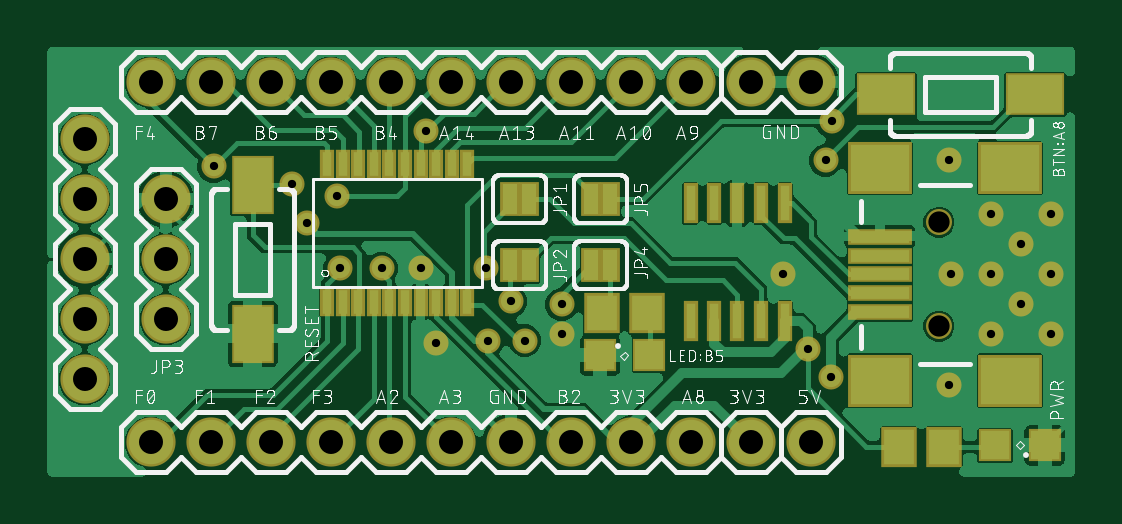
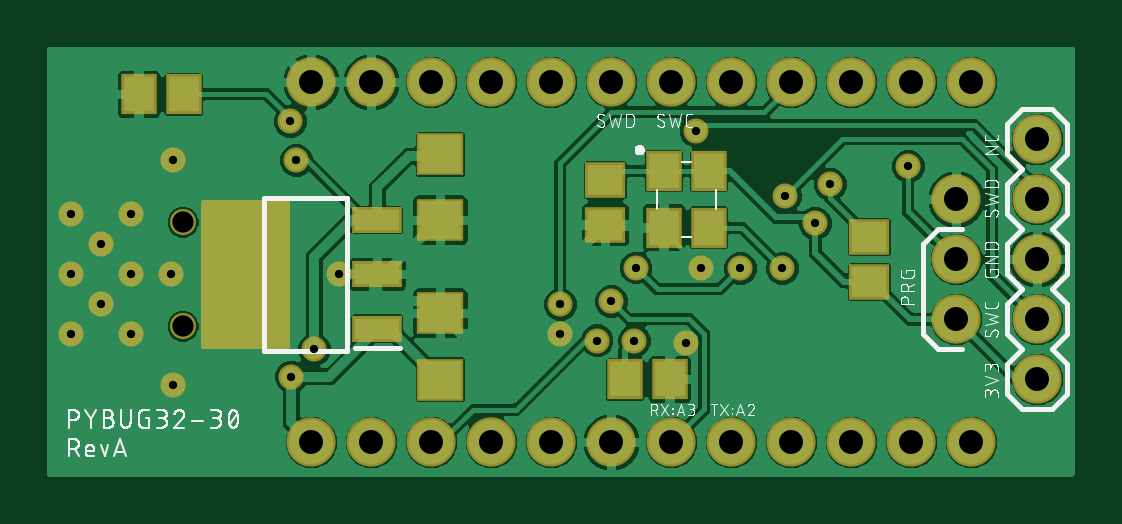
Circuit board: 9 layer files. Board 43.5 x 18.2 mm.
- bottom_copper: copper_bottom.gbr (98093 bytes)
- top_copper: copper_top.gbr (105097 bytes)
- drill: drill_1_16.xln (958 bytes)
- bottom_silk: silkscreen_bottom.gbr (55154 bytes)
- top_silk: silkscreen_top.gbr (116589 bytes)
- bottom_mask: soldermask_bottom.gbr (3736 bytes)
- top_mask: soldermask_top.gbr (2815 bytes)
- paste: solderpaste_bottom.gbr (693 bytes)
- paste: solderpaste_top.gbr (1478 bytes)

=== bottom_copper: copper_bottom.gbr (98093 bytes, source omitted) ===
=== top_copper: copper_top.gbr (105097 bytes, source omitted) ===
=== drill: drill_1_16.xln ===
M48
;GenerationSoftware,Autodesk,EAGLE,9.6.1*%
;CreationDate,2024-09-24T17:16:18Z*%
FMAT,2
ICI,OFF
METRIC,TZ,000.000
T3C0.350
T2C0.900
T1C1.016
%
G90
M71
T1
X5207Y9398
X5207Y6858
X32512Y16891
X29972Y16891
X32512Y1651
X29972Y1651
X4572Y1651
X9652Y1651
X7112Y1651
X12192Y1651
X14732Y1651
X17272Y1651
X19812Y1651
X22352Y1651
X24892Y1651
X27432Y1651
X27432Y16891
X24892Y16891
X22352Y16891
X19812Y16891
X17272Y16891
X14732Y16891
X12192Y16891
X7112Y16891
X9652Y16891
X4572Y16891
X1778Y4318
X1778Y6858
X1778Y9398
X1778Y11938
X1778Y14478
X5207Y11938
T2
X37941Y10963
X37941Y6563
T3
X7239Y13335
X20409Y5961
X19812Y7620
X14351Y9017
X18768Y9045
X12573Y9017
X10541Y12573
X16239Y14836
X12446Y12065
X21971Y7493
X18838Y5946
X33147Y13589
X32385Y5588
X11176Y10922
X33356Y4426
X16660Y5853
X16002Y9017
X38354Y4064
X40132Y6223
X41402Y7493
X42672Y6223
X42672Y8763
X42672Y11303
X41402Y10033
X40132Y11303
X38354Y13589
X40132Y8763
X21981Y6223
X31337Y8763
X38449Y8763
X33401Y15240
M30
=== bottom_silk: silkscreen_bottom.gbr (55154 bytes, source omitted) ===
=== top_silk: silkscreen_top.gbr (116589 bytes, source omitted) ===
=== bottom_mask: soldermask_bottom.gbr ===
G04 EAGLE Gerber RS-274X export*
G75*
%MOMM*%
%FSLAX34Y34*%
%LPD*%
%INSoldermask Bottom*%
%IPPOS*%
%AMOC8*
5,1,8,0,0,1.08239X$1,22.5*%
G01*
%ADD10R,1.703200X1.503200*%
%ADD11R,1.503200X1.703200*%
%ADD12C,1.103200*%
%ADD13R,2.103200X1.103200*%
%ADD14R,2.103200X3.403200*%
%ADD15R,2.003200X1.803200*%
%ADD16C,2.082800*%
%ADD17C,1.061200*%

G36*
X370898Y56143D02*
X370898Y56143D01*
X370956Y56141D01*
X371038Y56163D01*
X371122Y56175D01*
X371175Y56199D01*
X371231Y56213D01*
X371304Y56256D01*
X371381Y56291D01*
X371426Y56329D01*
X371476Y56359D01*
X371534Y56420D01*
X371598Y56475D01*
X371630Y56523D01*
X371670Y56566D01*
X371709Y56641D01*
X371756Y56711D01*
X371773Y56767D01*
X371800Y56819D01*
X371811Y56887D01*
X371841Y56982D01*
X371844Y57082D01*
X371855Y57150D01*
X371855Y118110D01*
X371848Y118161D01*
X371849Y118181D01*
X371848Y118185D01*
X371849Y118226D01*
X371827Y118308D01*
X371815Y118392D01*
X371792Y118445D01*
X371777Y118501D01*
X371734Y118574D01*
X371699Y118651D01*
X371661Y118696D01*
X371632Y118746D01*
X371570Y118804D01*
X371516Y118868D01*
X371467Y118900D01*
X371424Y118940D01*
X371349Y118979D01*
X371279Y119026D01*
X371223Y119043D01*
X371171Y119070D01*
X371103Y119081D01*
X371008Y119111D01*
X370908Y119114D01*
X370840Y119125D01*
X335280Y119125D01*
X335222Y119117D01*
X335164Y119119D01*
X335082Y119097D01*
X334999Y119085D01*
X334945Y119062D01*
X334889Y119047D01*
X334816Y119004D01*
X334739Y118969D01*
X334694Y118931D01*
X334644Y118902D01*
X334586Y118840D01*
X334522Y118786D01*
X334490Y118737D01*
X334450Y118694D01*
X334411Y118619D01*
X334365Y118549D01*
X334347Y118493D01*
X334320Y118441D01*
X334309Y118373D01*
X334279Y118278D01*
X334276Y118178D01*
X334265Y118110D01*
X334265Y57150D01*
X334273Y57092D01*
X334271Y57034D01*
X334293Y56952D01*
X334305Y56869D01*
X334329Y56815D01*
X334343Y56759D01*
X334386Y56686D01*
X334421Y56609D01*
X334459Y56564D01*
X334489Y56514D01*
X334550Y56456D01*
X334605Y56392D01*
X334653Y56360D01*
X334696Y56320D01*
X334771Y56281D01*
X334841Y56235D01*
X334897Y56217D01*
X334949Y56190D01*
X335017Y56179D01*
X335112Y56149D01*
X335212Y56146D01*
X335280Y56135D01*
X370840Y56135D01*
X370898Y56143D01*
G37*
D10*
X88900Y103480D03*
X88900Y84480D03*
D11*
X192380Y43180D03*
X173380Y43180D03*
D12*
X379410Y65630D03*
X379410Y109630D03*
D13*
X297160Y64630D03*
X297160Y87630D03*
X297160Y110630D03*
D14*
X358160Y87630D03*
D15*
X270510Y138490D03*
X270510Y110490D03*
X270510Y43120D03*
X270510Y71120D03*
D16*
X17780Y144780D03*
X17780Y119380D03*
X17780Y93980D03*
X17780Y68580D03*
X17780Y43180D03*
X45720Y168910D03*
X71120Y168910D03*
X96520Y168910D03*
X121920Y168910D03*
X147320Y168910D03*
X172720Y168910D03*
X198120Y168910D03*
X223520Y168910D03*
X248920Y168910D03*
X274320Y168910D03*
X274320Y16510D03*
X248920Y16510D03*
X223520Y16510D03*
X198120Y16510D03*
X172720Y16510D03*
X147320Y16510D03*
X121920Y16510D03*
X96520Y16510D03*
X71120Y16510D03*
X45720Y16510D03*
X299720Y16510D03*
X325120Y16510D03*
X299720Y168910D03*
X325120Y168910D03*
D10*
X200660Y127610D03*
X200660Y108610D03*
D11*
X175870Y131380D03*
X175870Y107380D03*
X156870Y107380D03*
X156870Y131380D03*
X398120Y163830D03*
X379120Y163830D03*
D16*
X52070Y68580D03*
X52070Y93980D03*
X52070Y119380D03*
D17*
X384490Y87630D03*
X313370Y87630D03*
X219809Y62230D03*
X401320Y87630D03*
X383540Y135890D03*
X401320Y113030D03*
X414020Y100330D03*
X426720Y87630D03*
X426720Y113030D03*
X426720Y62230D03*
X414020Y74930D03*
X401320Y62230D03*
X383540Y40640D03*
X160020Y90170D03*
X166596Y58528D03*
X333560Y44260D03*
X111760Y109220D03*
X323850Y55880D03*
X331470Y135890D03*
X188375Y59464D03*
X219710Y74930D03*
X124460Y120650D03*
X162391Y148364D03*
X125730Y90170D03*
X105410Y125730D03*
X187680Y90450D03*
X143510Y90170D03*
X198120Y76200D03*
X204090Y59610D03*
X72390Y133350D03*
X334010Y152400D03*
M02*

=== top_mask: soldermask_top.gbr ===
G04 EAGLE Gerber RS-274X export*
G75*
%MOMM*%
%FSLAX34Y34*%
%LPD*%
%INSoldermask Top*%
%IPPOS*%
%AMOC8*
5,1,8,0,0,1.08239X$1,22.5*%
G01*
%ADD10R,1.803200X2.503200*%
%ADD11R,1.403200X1.403200*%
%ADD12R,1.503200X1.703200*%
%ADD13R,2.703200X0.703200*%
%ADD14R,2.703200X2.203200*%
%ADD15C,1.103200*%
%ADD16R,0.603200X1.703197*%
%ADD17C,2.082800*%
%ADD18R,0.838200X1.473200*%
%ADD19R,0.603200X1.203200*%
%ADD20R,2.503200X1.803200*%
%ADD21C,1.061200*%


D10*
X88900Y62480D03*
X88900Y125480D03*
D11*
X424210Y15240D03*
X403210Y15240D03*
D12*
X381510Y14560D03*
X362510Y14560D03*
D13*
X354410Y87630D03*
X354410Y79630D03*
X354410Y103630D03*
X354410Y95630D03*
D14*
X409410Y132630D03*
X409410Y42630D03*
X354410Y132630D03*
X354410Y42630D03*
D13*
X354410Y71630D03*
D15*
X379410Y65630D03*
X379410Y109630D03*
D16*
X314320Y117711D03*
X294000Y117711D03*
X304320Y117711D03*
X284320Y117711D03*
X274320Y117711D03*
X274320Y67709D03*
X284320Y67709D03*
X294000Y67709D03*
X304320Y67709D03*
X314320Y67709D03*
D17*
X17780Y144780D03*
X17780Y119380D03*
X17780Y93980D03*
X17780Y68580D03*
X17780Y43180D03*
D18*
X205994Y119380D03*
X197866Y119380D03*
X205994Y91440D03*
X197866Y91440D03*
D17*
X45720Y168910D03*
X71120Y168910D03*
X96520Y168910D03*
X121920Y168910D03*
X147320Y168910D03*
X172720Y168910D03*
X198120Y168910D03*
X223520Y168910D03*
X248920Y168910D03*
X274320Y168910D03*
X274320Y16510D03*
X248920Y16510D03*
X223520Y16510D03*
X198120Y16510D03*
X172720Y16510D03*
X147320Y16510D03*
X121920Y16510D03*
X96520Y16510D03*
X71120Y16510D03*
X45720Y16510D03*
X299720Y16510D03*
X325120Y16510D03*
X299720Y168910D03*
X325120Y168910D03*
D11*
X235880Y53340D03*
X256880Y53340D03*
D12*
X255880Y71120D03*
X236880Y71120D03*
D18*
X232156Y91440D03*
X240284Y91440D03*
D19*
X179828Y76040D03*
X173224Y76040D03*
X166620Y75980D03*
X160016Y76040D03*
X153412Y76040D03*
X146808Y76040D03*
X140204Y76040D03*
X133600Y76040D03*
X126996Y76040D03*
X120392Y76040D03*
X120392Y134460D03*
X126996Y134460D03*
X133600Y134460D03*
X140204Y134460D03*
X146808Y134460D03*
X153412Y134460D03*
X160016Y134460D03*
X166620Y134520D03*
X173224Y134460D03*
X179828Y134460D03*
D18*
X232156Y119380D03*
X240284Y119380D03*
D20*
X357120Y163830D03*
X420120Y163830D03*
D17*
X52070Y68580D03*
X52070Y93980D03*
X52070Y119380D03*
D21*
X384490Y87630D03*
X313370Y87630D03*
X219809Y62230D03*
X401320Y87630D03*
X383540Y135890D03*
X401320Y113030D03*
X414020Y100330D03*
X426720Y87630D03*
X426720Y113030D03*
X426720Y62230D03*
X414020Y74930D03*
X401320Y62230D03*
X383540Y40640D03*
X160020Y90170D03*
X166596Y58528D03*
X333560Y44260D03*
X111760Y109220D03*
X323850Y55880D03*
X331470Y135890D03*
X188375Y59464D03*
X219710Y74930D03*
X124460Y120650D03*
X162391Y148364D03*
X125730Y90170D03*
X105410Y125730D03*
X187680Y90450D03*
X143510Y90170D03*
X198120Y76200D03*
X204090Y59610D03*
X72390Y133350D03*
X334010Y152400D03*
M02*

=== paste: solderpaste_bottom.gbr ===
G04 EAGLE Gerber RS-274X export*
G75*
%MOMM*%
%FSLAX34Y34*%
%LPD*%
%INSolderpaste Bottom*%
%IPPOS*%
%AMOC8*
5,1,8,0,0,1.08239X$1,22.5*%
G01*
%ADD10R,1.500000X1.300000*%
%ADD11R,1.300000X1.500000*%
%ADD12R,1.900000X0.900000*%
%ADD13R,1.900000X3.200000*%
%ADD14R,1.800000X1.600000*%


D10*
X88900Y103480D03*
X88900Y84480D03*
D11*
X192380Y43180D03*
X173380Y43180D03*
D12*
X297160Y64630D03*
X297160Y87630D03*
X297160Y110630D03*
D13*
X358160Y87630D03*
D14*
X270510Y138490D03*
X270510Y110490D03*
X270510Y43120D03*
X270510Y71120D03*
D10*
X200660Y127610D03*
X200660Y108610D03*
D11*
X175870Y131380D03*
X175870Y107380D03*
X156870Y107380D03*
X156870Y131380D03*
X398120Y163830D03*
X379120Y163830D03*
M02*

=== paste: solderpaste_top.gbr ===
G04 EAGLE Gerber RS-274X export*
G75*
%MOMM*%
%FSLAX34Y34*%
%LPD*%
%INSolderpaste Top*%
%IPPOS*%
%AMOC8*
5,1,8,0,0,1.08239X$1,22.5*%
G01*
%ADD10R,1.600000X2.300000*%
%ADD11R,1.200000X1.200000*%
%ADD12R,1.300000X1.500000*%
%ADD13R,2.500000X0.500000*%
%ADD14R,2.500000X2.000000*%
%ADD15R,0.400000X1.499997*%
%ADD16R,2.489200X2.235200*%
%ADD17R,0.400000X1.000000*%
%ADD18R,2.300000X1.600000*%


D10*
X88900Y62480D03*
X88900Y125480D03*
D11*
X424210Y15240D03*
X403210Y15240D03*
D12*
X381510Y14560D03*
X362510Y14560D03*
D13*
X354410Y87630D03*
X354410Y79630D03*
X354410Y103630D03*
X354410Y95630D03*
D14*
X409410Y132630D03*
X409410Y42630D03*
X354410Y132630D03*
X354410Y42630D03*
D13*
X354410Y71630D03*
D15*
X314320Y117711D03*
X294000Y117711D03*
X304320Y117711D03*
X284320Y117711D03*
X274320Y117711D03*
X274320Y67709D03*
X284320Y67709D03*
X294000Y67709D03*
X304320Y67709D03*
X314320Y67709D03*
D16*
X201930Y119380D03*
X201930Y91440D03*
D11*
X235880Y53340D03*
X256880Y53340D03*
D12*
X255880Y71120D03*
X236880Y71120D03*
D16*
X236220Y91440D03*
D17*
X179828Y76040D03*
X173224Y76040D03*
X166620Y75980D03*
X160016Y76040D03*
X153412Y76040D03*
X146808Y76040D03*
X140204Y76040D03*
X133600Y76040D03*
X126996Y76040D03*
X120392Y76040D03*
X120392Y134460D03*
X126996Y134460D03*
X133600Y134460D03*
X140204Y134460D03*
X146808Y134460D03*
X153412Y134460D03*
X160016Y134460D03*
X166620Y134520D03*
X173224Y134460D03*
X179828Y134460D03*
D16*
X236220Y119380D03*
D18*
X357120Y163830D03*
X420120Y163830D03*
M02*
